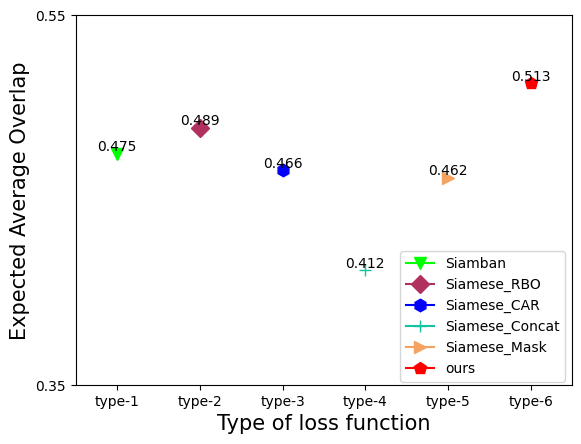

Source code (Python):
import matplotlib.pyplot as plt

# X1 = [1,2,3,]
# Y1 = [0.464,0.462,0.423]
X1 = [1,2,3,4,5,6]
Y1 = [0.475,0.489,0.466,0.412,0.462,0.513]
# X1 = [1,2,3,4,5,6]
# Y1 = [0.475,0.396,0.443,0.462,0.409,0.426]
# X2 = [-5,-4,-3,-2,-1,0,1,2,3,4,5]
# Y2 = [554,861,1238,1979,3206,10663,2916,1639,1047,704,489]
# X3 = [-5,-4,-3,-2,-1,0,1,2,3,4,5]
# Y3 = [363,547,801,1254,2205,7535,1984,1115,677,464,340]
# X4 = [-5,-4,-3,-2,-1,0,1,2,3,4,5]
# Y4 = [293,478,681,1070,1819,6563,1750,953,583,410,287]

plt.figure()
plt.rcParams['font.sans-serif']=['SimHei']
# X1的分布
# plt.plot(X1, Y1, color="#000000ff", marker='.', linestyle="-")
# plt.plot(X1[0], Y1[0],label='(a)', color="#F4A460", marker='<',markersize=9)
# plt.plot(X1[1], Y1[1],label='(b)', color="#b03060", marker='+',markersize=9)
# plt.plot(X1[2], Y1[2],label='(c)', color="#FF4500", marker='p',markersize=9)
# plt.plot(X1[0], Y1[0],label='(a)', color="#00ff00", marker='*',markersize=9)
# plt.plot(X1[1], Y1[1],label='(b)', color="#0000FF", marker='v',markersize=9)
# plt.plot(X1[2], Y1[2],label='(c)', color="#FFFF00", marker='o',markersize=9)
# plt.plot(X1[3], Y1[3], label='(d)',color="#FF3B1D", marker='D',markersize=9)
# plt.plot(X1[4], Y1[4], label='(e)',color="#13C4A3", marker='>',markersize=9)
# plt.plot(X1[5], Y1[5], label='(f)',color="#FF00FF", marker='h',markersize=9)
plt.plot(X1[0], Y1[0],label='Siamban', color="#00FF00", marker='v',markersize=9)
plt.plot(X1[1], Y1[1],label='Siamese_RBO', color="#b03060", marker='D',markersize=9)
plt.plot(X1[2], Y1[2],label='Siamese_CAR', color="#0000FF", marker='h',markersize=9)
plt.plot(X1[3], Y1[3], label='Siamese_Concat',color="#13C4A3", marker='+',markersize=9)
plt.plot(X1[4], Y1[4], label='Siamese_Mask',color="#F4A460", marker='>',markersize=9)
plt.plot(X1[5], Y1[5], label='ours',color="#FF0000", marker='p',markersize=9)
for x,y in zip(X1,Y1):
    plt.text(x,y,str(y),ha='center',va='bottom',fontsize=10)

# X2的分布
#plt.plot(X2, Y2,label="X2",  color="#3399FF", marker='o', linestyle="-")

# X3的分布
#plt.plot(X3, Y3, label="X3",  color="#F9A602", marker='s', linestyle="-")

# X4的分布
#plt.plot(X4, Y4, label="X4",  color="#13C4A3", marker='d', linestyle="-")
# plt.gca().xaxis.set_major_locator(ticker.MultipleLocator(1))   # 将横坐标的值全部显示出来
# X_labels = ['①','②','④']
# X_labels = ['(a)/③','(b)','(c)','(d)','(e)','(f)']
# X_labels = ['(1)','(2)','(3)','(4)','(5)','(6)']
X_labels = ['type-1','type-2','type-3','type-4','type-5','type-6']
plt.xticks(X1,X_labels,rotation=0)
# plt.subplot(figsize=(10,5))
plt.legend(bbox_to_anchor=(1.0,0.38))
# set(gca,'FontName','Times New Roman','FontSize',7,'LineWidth',1.5)
#plt.title("不同loss的mAP值",fontsize = 15)
plt.xlabel("Type of loss function",fontsize = 15)
plt.axis([0.5,6.5,0.35,0.5])
# plt.xlabel("Sample Numbers",fontsize = 15,)
# plt.xlabel("Type of sample label assignment method",fontsize = 15)
plt.ylabel("Expected Average Overlap",fontsize = 15)
plt.yticks((0.35,0.55))
# plt.xticks((0,50))
plt.savefig("折线图.jpg")
plt.show()


